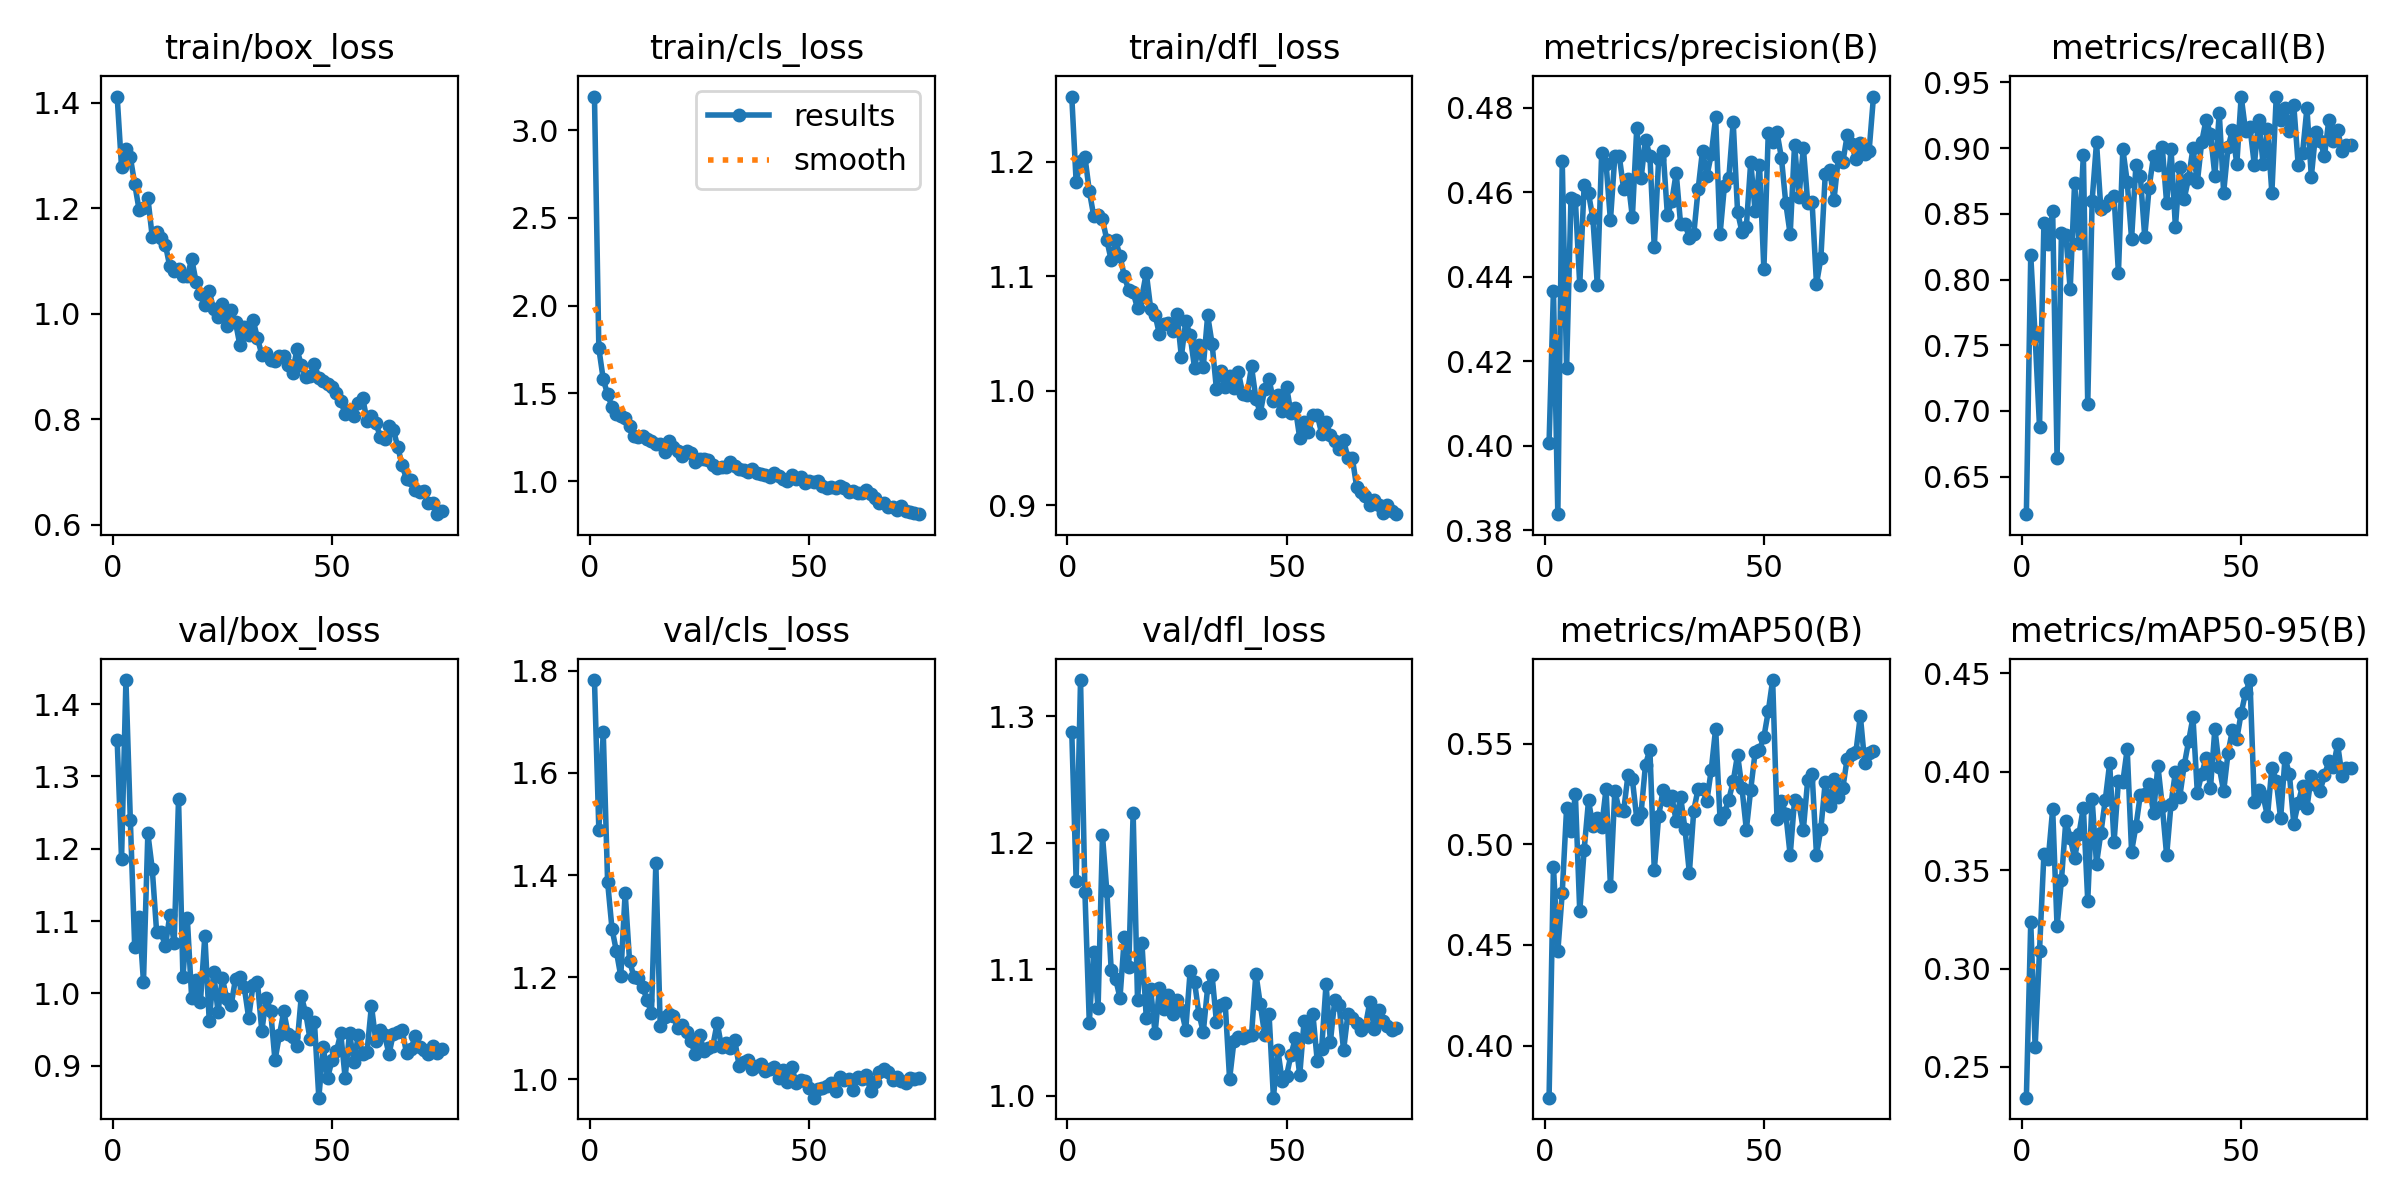

Values plotted in this chart, from the file beside it:
epoch, train/box_loss, train/cls_loss, train/dfl_loss, metrics/precision(B), metrics/recall(B), metrics/mAP50(B), metrics/mAP50-95(B), val/box_loss, val/cls_loss, val/dfl_loss, lr/pg0, lr/pg1, lr/pg2
1, 1.412, 3.191, 1.257, 0.4007, 0.6215, 0.3741, 0.2344, 1.351, 1.782, 1.288, 0.0005504, 0.0005504, 0.0005504
2, 1.278, 1.756, 1.183, 0.4368, 0.8185, 0.4889, 0.3236, 1.186, 1.488, 1.17, 0.001091, 0.001091, 0.001091
3, 1.312, 1.581, 1.201, 0.3838, 0.7568, 0.4468, 0.2601, 1.433, 1.681, 1.329, 0.001618, 0.001618, 0.001618
4, 1.297, 1.494, 1.205, 0.4675, 0.6881, 0.4758, 0.3091, 1.24, 1.386, 1.161, 0.001601, 0.001601, 0.001601
5, 1.246, 1.425, 1.175, 0.4184, 0.8427, 0.518, 0.358, 1.064, 1.295, 1.058, 0.001579, 0.001579, 0.001579
6, 1.197, 1.383, 1.153, 0.4586, 0.8269, 0.5064, 0.3558, 1.106, 1.251, 1.114, 0.001557, 0.001557, 0.001557
7, 1.201, 1.37, 1.153, 0.4581, 0.8521, 0.5249, 0.3811, 1.016, 1.202, 1.069, 0.001535, 0.001535, 0.001535
8, 1.22, 1.362, 1.15, 0.4381, 0.6645, 0.4666, 0.3214, 1.221, 1.366, 1.206, 0.001513, 0.001513, 0.001513
9, 1.146, 1.313, 1.132, 0.4617, 0.8351, 0.4972, 0.3449, 1.172, 1.232, 1.162, 0.001491, 0.001491, 0.001491
10, 1.155, 1.259, 1.114, 0.4597, 0.8342, 0.5218, 0.3751, 1.085, 1.201, 1.099, 0.001469, 0.001469, 0.001469
11, 1.143, 1.251, 1.132, 0.4538, 0.7924, 0.5089, 0.3663, 1.085, 1.198, 1.093, 0.001447, 0.001447, 0.001447
12, 1.131, 1.254, 1.118, 0.4382, 0.8733, 0.5131, 0.3561, 1.065, 1.18, 1.077, 0.001425, 0.001425, 0.001425
13, 1.09, 1.239, 1.1, 0.4693, 0.8275, 0.5088, 0.3684, 1.108, 1.156, 1.125, 0.001403, 0.001403, 0.001403
14, 1.081, 1.23, 1.088, 0.4668, 0.8948, 0.5276, 0.3818, 1.07, 1.129, 1.102, 0.001381, 0.001381, 0.001381
15, 1.085, 1.214, 1.086, 0.4534, 0.7053, 0.4795, 0.3344, 1.269, 1.423, 1.224, 0.001359, 0.001359, 0.001359
16, 1.071, 1.214, 1.072, 0.4686, 0.8599, 0.5265, 0.386, 1.022, 1.105, 1.076, 0.001337, 0.001337, 0.001337
17, 1.071, 1.168, 1.082, 0.4687, 0.9043, 0.517, 0.3533, 1.104, 1.122, 1.121, 0.001315, 0.001315, 0.001315
18, 1.104, 1.23, 1.103, 0.4608, 0.8533, 0.5163, 0.369, 0.9929, 1.129, 1.061, 0.001293, 0.001293, 0.001293
19, 1.061, 1.194, 1.072, 0.4631, 0.8562, 0.5344, 0.3857, 1.019, 1.124, 1.084, 0.001271, 0.001271, 0.001271
20, 1.038, 1.171, 1.067, 0.4541, 0.8608, 0.5323, 0.4043, 0.9884, 1.1, 1.049, 0.001249, 0.001249, 0.001249
21, 1.016, 1.142, 1.049, 0.4752, 0.8637, 0.5128, 0.3642, 1.08, 1.107, 1.085, 0.001227, 0.001227, 0.001227
22, 1.042, 1.172, 1.059, 0.4634, 0.8049, 0.5158, 0.3953, 0.9618, 1.093, 1.069, 0.001205, 0.001205, 0.001205
23, 1.008, 1.16, 1.059, 0.4725, 0.8993, 0.5397, 0.3948, 1.029, 1.075, 1.08, 0.001183, 0.001183, 0.001183
24, 0.9946, 1.111, 1.052, 0.4686, 0.8744, 0.5471, 0.4116, 0.9744, 1.049, 1.065, 0.001161, 0.001161, 0.001161
25, 1.019, 1.129, 1.067, 0.447, 0.8308, 0.4872, 0.3595, 1.021, 1.086, 1.076, 0.001139, 0.001139, 0.001139
26, 0.9763, 1.125, 1.03, 0.4679, 0.8874, 0.514, 0.3725, 0.9925, 1.056, 1.068, 0.001117, 0.001117, 0.001117
27, 1.007, 1.121, 1.061, 0.4699, 0.8787, 0.527, 0.3884, 0.9835, 1.061, 1.052, 0.001095, 0.001095, 0.001095
28, 0.9837, 1.095, 1.048, 0.4545, 0.8325, 0.5221, 0.3886, 1.02, 1.066, 1.098, 0.001073, 0.001073, 0.001073
29, 0.94, 1.076, 1.02, 0.4579, 0.8699, 0.5239, 0.3937, 1.022, 1.111, 1.09, 0.001051, 0.001051, 0.001051
30, 0.9747, 1.079, 1.04, 0.4646, 0.8937, 0.5114, 0.379, 1.008, 1.063, 1.065, 0.001029, 0.001029, 0.001029
31, 0.9601, 1.082, 1.021, 0.4525, 0.8869, 0.5237, 0.4031, 0.966, 1.072, 1.05, 0.001007, 0.001007, 0.001007
32, 0.9885, 1.106, 1.066, 0.4526, 0.9009, 0.5078, 0.3826, 1.012, 1.061, 1.086, 0.0009849, 0.0009849, 0.0009849
33, 0.9534, 1.089, 1.041, 0.4492, 0.858, 0.4858, 0.3575, 1.015, 1.077, 1.095, 0.0009629, 0.0009629, 0.0009629
34, 0.9224, 1.067, 1.002, 0.45, 0.8993, 0.5168, 0.3837, 0.9476, 1.027, 1.058, 0.0009409, 0.0009409, 0.0009409
35, 0.9255, 1.066, 1.018, 0.4607, 0.8397, 0.5276, 0.4, 0.9939, 1.034, 1.071, 0.0009189, 0.0009189, 0.0009189
36, 0.9119, 1.051, 1.003, 0.4699, 0.8859, 0.5273, 0.3874, 0.9762, 1.038, 1.073, 0.0008969, 0.0008969, 0.0008969
37, 0.9101, 1.069, 1.013, 0.4639, 0.8614, 0.5217, 0.4033, 0.9072, 1.02, 1.013, 0.0008748, 0.0008748, 0.0008748
38, 0.9191, 1.045, 1.003, 0.469, 0.877, 0.5371, 0.4155, 0.9418, 1.027, 1.043, 0.0008528, 0.0008528, 0.0008528
39, 0.919, 1.039, 1.016, 0.4778, 0.8999, 0.5576, 0.4277, 0.975, 1.03, 1.047, 0.0008308, 0.0008308, 0.0008308
40, 0.9024, 1.033, 0.9974, 0.45, 0.874, 0.5126, 0.3895, 0.944, 1.017, 1.046, 0.0008088, 0.0008088, 0.0008088
41, 0.8871, 1.025, 0.9965, 0.4615, 0.9047, 0.5156, 0.3989, 0.9399, 1.02, 1.048, 0.0007868, 0.0007868, 0.0007868
42, 0.9324, 1.048, 1.021, 0.4634, 0.9216, 0.5222, 0.4071, 0.9264, 1.025, 1.048, 0.0007648, 0.0007648, 0.0007648
43, 0.903, 1.027, 0.9932, 0.4767, 0.9106, 0.5313, 0.3918, 0.996, 1.002, 1.097, 0.0007428, 0.0007428, 0.0007428
44, 0.8803, 1.011, 0.9805, 0.4554, 0.879, 0.5446, 0.4219, 0.9728, 1.019, 1.072, 0.0007208, 0.0007208, 0.0007208
45, 0.8823, 0.9991, 1.001, 0.4507, 0.9268, 0.528, 0.4024, 0.9364, 0.9956, 1.048, 0.0006988, 0.0006988, 0.0006988
46, 0.9046, 1.034, 1.01, 0.4519, 0.8661, 0.5073, 0.3901, 0.9599, 1.025, 1.065, 0.0006768, 0.0006768, 0.0006768
47, 0.8777, 1.015, 0.9911, 0.4672, 0.9005, 0.5272, 0.4095, 0.8556, 0.9932, 0.9985, 0.0006548, 0.0006548, 0.0006548
48, 0.8714, 1.026, 0.9959, 0.4556, 0.9135, 0.5457, 0.4213, 0.926, 0.9982, 1.036, 0.0006328, 0.0006328, 0.0006328
49, 0.8668, 0.9903, 0.9825, 0.4666, 0.8878, 0.547, 0.4167, 0.883, 0.9959, 1.012, 0.0006108, 0.0006108, 0.0006108
50, 0.8615, 1.002, 1.004, 0.4418, 0.9392, 0.5533, 0.4299, 0.9072, 0.9831, 1.016, 0.0005888, 0.0005888, 0.0005888
51, 0.8498, 0.9924, 0.9802, 0.4741, 0.9131, 0.566, 0.4401, 0.9195, 0.9642, 1.032, 0.0005668, 0.0005668, 0.0005668
52, 0.8343, 0.9993, 0.9848, 0.472, 0.9159, 0.5817, 0.4467, 0.9446, 0.982, 1.045, 0.0005448, 0.0005448, 0.0005448
53, 0.8101, 0.9743, 0.9587, 0.4742, 0.8871, 0.5124, 0.3845, 0.8833, 0.9822, 1.016, 0.0005228, 0.0005228, 0.0005228
54, 0.8177, 0.962, 0.9726, 0.4682, 0.9216, 0.5215, 0.391, 0.945, 0.9863, 1.059, 0.0005008, 0.0005008, 0.0005008
55, 0.8056, 0.9641, 0.9638, 0.4574, 0.8878, 0.5152, 0.3878, 0.9056, 0.9922, 1.047, 0.0004788, 0.0004788, 0.0004788
56, 0.8301, 0.9611, 0.9785, 0.4501, 0.9143, 0.4946, 0.3774, 0.9419, 0.9767, 1.065, 0.0004568, 0.0004568, 0.0004568
57, 0.8406, 0.9714, 0.979, 0.4713, 0.8659, 0.5222, 0.4022, 0.9164, 1.005, 1.027, 0.0004348, 0.0004348, 0.0004348
58, 0.797, 0.9604, 0.9625, 0.4588, 0.9392, 0.5202, 0.3954, 0.9193, 0.9986, 1.037, 0.0004127, 0.0004127, 0.0004127
59, 0.8058, 0.9396, 0.9726, 0.4706, 0.9216, 0.5072, 0.3763, 0.9829, 1, 1.088, 0.0003907, 0.0003907, 0.0003907
60, 0.7931, 0.9415, 0.9611, 0.4575, 0.9304, 0.532, 0.4072, 0.9343, 0.9783, 1.043, 0.0003687, 0.0003687, 0.0003687
... 15 more rows
